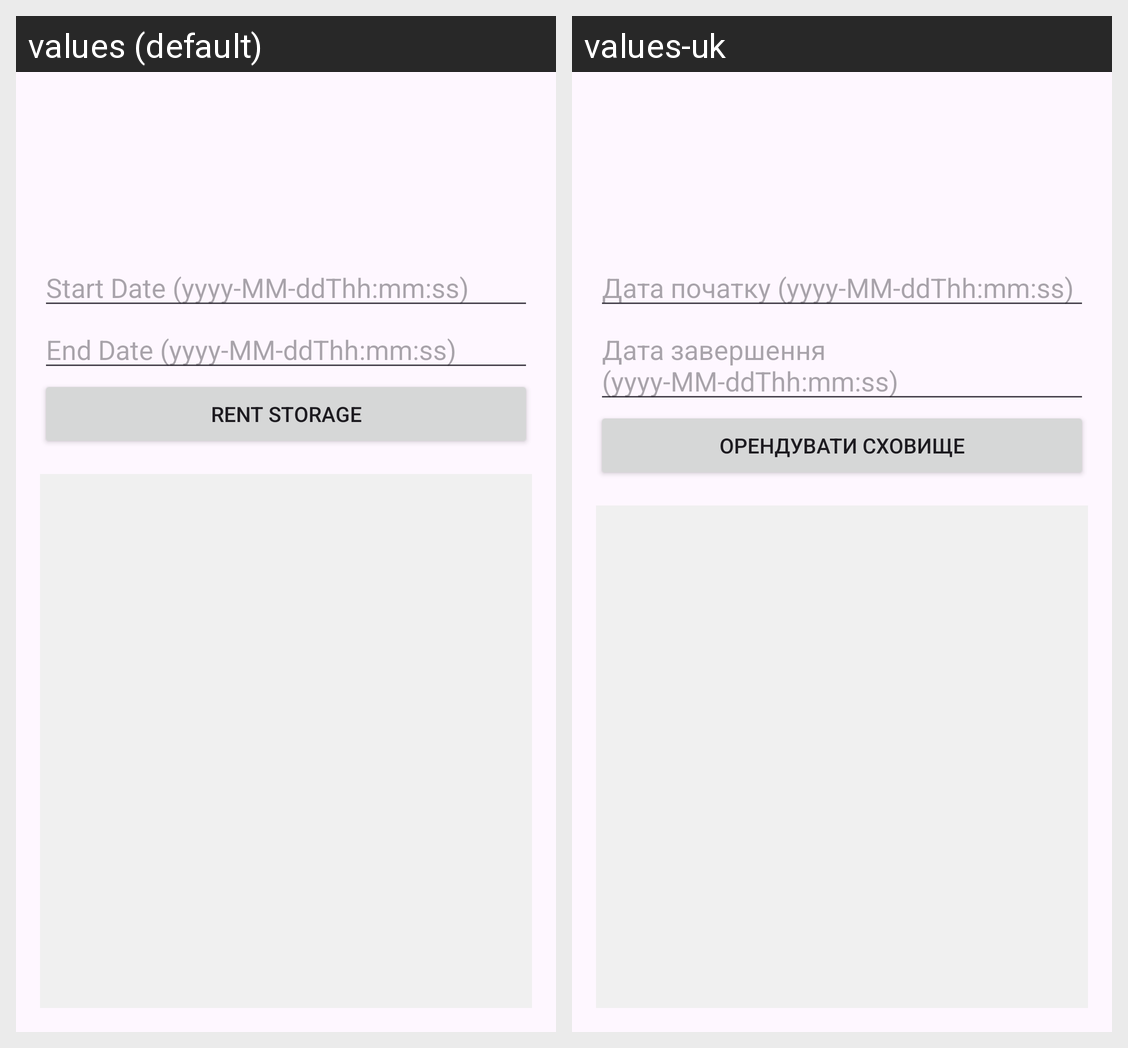

The Android screen above is rendered under two locales of the same app. Produce the string resources it draws, with the default and per-locale values.
Android screen res/layout/fragment_cluster.xml rendered under 2 locales, left to right: values (default), values-uk. Device: Nexus 5 (rendered at 1080×1920; each locale shown at half size, 540×960, under a caption strip naming it); theme Theme.RentSpace.
Strings drawn on this screen, with the default value and each locale's value (text and hints the layout hard-codes, and strings that could not be matched under every locale, appear in the picture but are not listed):

start_date
  values: Start Date (yyyy-MM-ddThh:mm:ss)
  values-uk: Дата початку (yyyy-MM-ddThh:mm:ss)

end_date
  values: End Date (yyyy-MM-ddThh:mm:ss)
  values-uk: Дата завершення (yyyy-MM-ddThh:mm:ss)

rent_storage
  values: Rent Storage
  values-uk: Орендувати сховище
